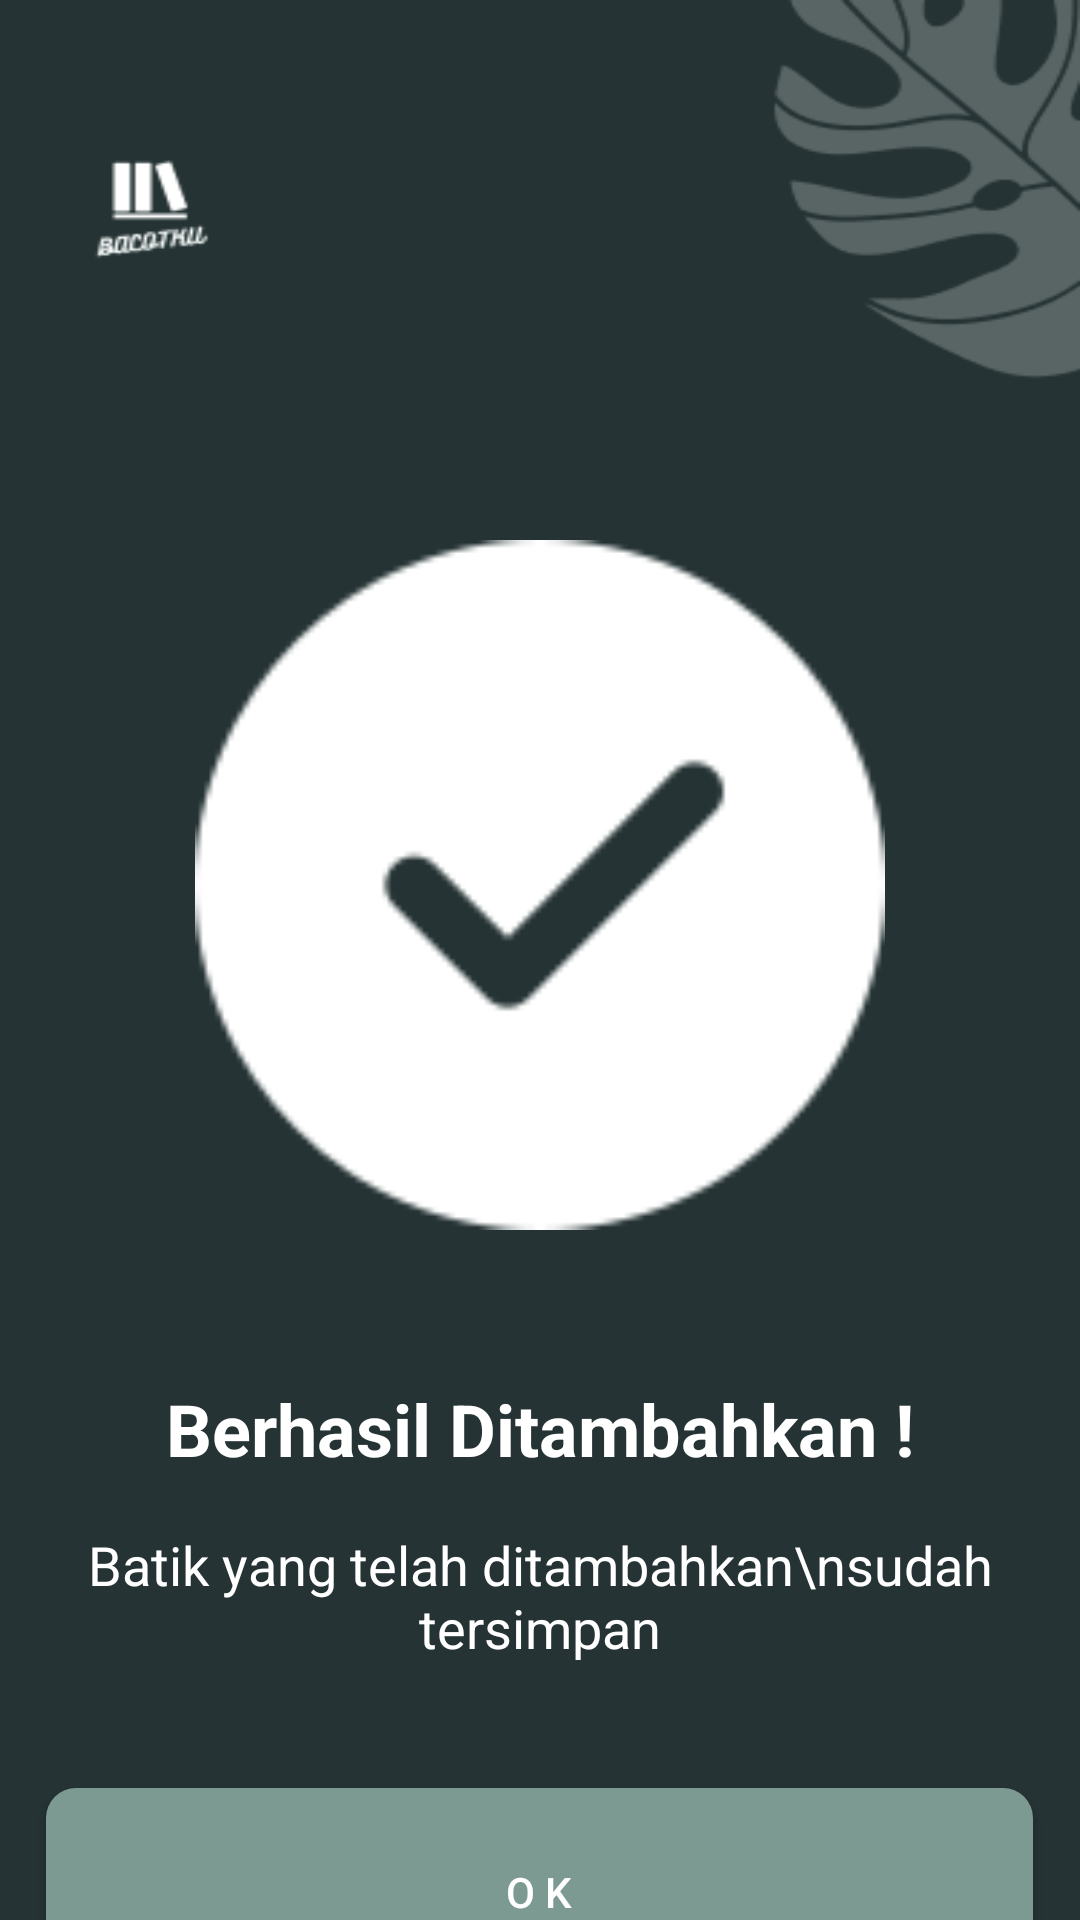

Reconstruct the res/layout file that produces this screen, plus the resources it refers to.
<!-- AndroidManifest.xml: application theme AppTheme -->
<!-- res/layout/activity_berhasil.xml -->
<?xml version="1.0" encoding="utf-8"?>
<androidx.constraintlayout.widget.ConstraintLayout
    xmlns:android="http://schemas.android.com/apk/res/android"
    xmlns:app="http://schemas.android.com/apk/res-auto"
    xmlns:tools="http://schemas.android.com/tools"
    android:layout_width="match_parent"
    android:background="@drawable/post_bacot"
    android:layout_height="match_parent">

    <LinearLayout
        android:layout_width="match_parent"
        android:layout_height="match_parent"
        android:orientation="vertical"
        tools:layout_editor_absoluteX="122dp"
        tools:layout_editor_absoluteY="221dp">

        <ImageView
            android:id="@+id/imageView3"
            android:layout_width="match_parent"
            android:layout_height="230dp"
            android:layout_gravity="center"
            android:layout_marginTop="180dp"
            app:srcCompat="@drawable/check" />

        <LinearLayout
            android:layout_width="match_parent"
            android:layout_height="166dp"
            android:layout_gravity="center"
            android:orientation="vertical">

            <TextView
                android:id="@+id/textView8"
                android:layout_width="match_parent"
                android:layout_height="wrap_content"
                android:layout_marginTop="50dp"
                android:text="Berhasil Ditambahkan !"
                android:textAlignment="center"
                android:textColor="#FFFFFF"
                android:textSize="24sp"
                android:textStyle="bold" />

            <TextView
                android:id="@+id/textView9"
                android:layout_width="match_parent"
                android:layout_height="wrap_content"
                android:layout_marginTop="17dp"
                android:lines="2"
                android:text="Batik yang telah ditambahkan\nsudah tersimpan"
                android:textAlignment="center"
                android:textColor="#FFFFFF"
                android:textSize="18sp" />
        </LinearLayout>

        <Button
            android:id="@+id/button2"
            android:layout_width="329dp"
            android:layout_height="69dp"
            android:layout_gravity="center"
            android:layout_marginTop="20dp"
            android:background="@drawable/round_dash"
            android:paddingLeft="40dp"
            android:paddingTop="10dp"
            android:paddingRight="40dp"
            android:paddingBottom="10dp"
            android:text=" O K "
            android:textColor="#FFFFFF" />
    </LinearLayout>
</androidx.constraintlayout.widget.ConstraintLayout>
<!-- resources referenced by this layout -->
<resources>
  <!-- drawable check: png bitmap (drawable, 2389 bytes) -->
  <!-- drawable post_bacot: png bitmap (drawable, 10572 bytes) -->
  <!-- drawable round_dash (drawable) -->
  <?xml version="1.0" encoding="utf-8"?>
  <shape xmlns:android="http://schemas.android.com/apk/res/android">
      <solid android:color="@color/greenfresh" />
      <corners android:radius="10dp" />
  </shape>
  <style name="AppTheme" parent="Theme.AppCompat.Light.NoActionBar">
          
          <item name="colorPrimary">@color/colorPrimary</item>
          <item name="colorPrimaryDark">@color/colorPrimaryDark</item>
          <item name="colorAccent">@color/colorAccent</item>
  
      </style>
  <color name="greenfresh">#7C9A92</color>
  <color name="colorPrimary">#4B8BEC</color>
  <color name="colorPrimaryDark">#253334</color>
  <color name="colorAccent">#7C9A92</color>
</resources>
